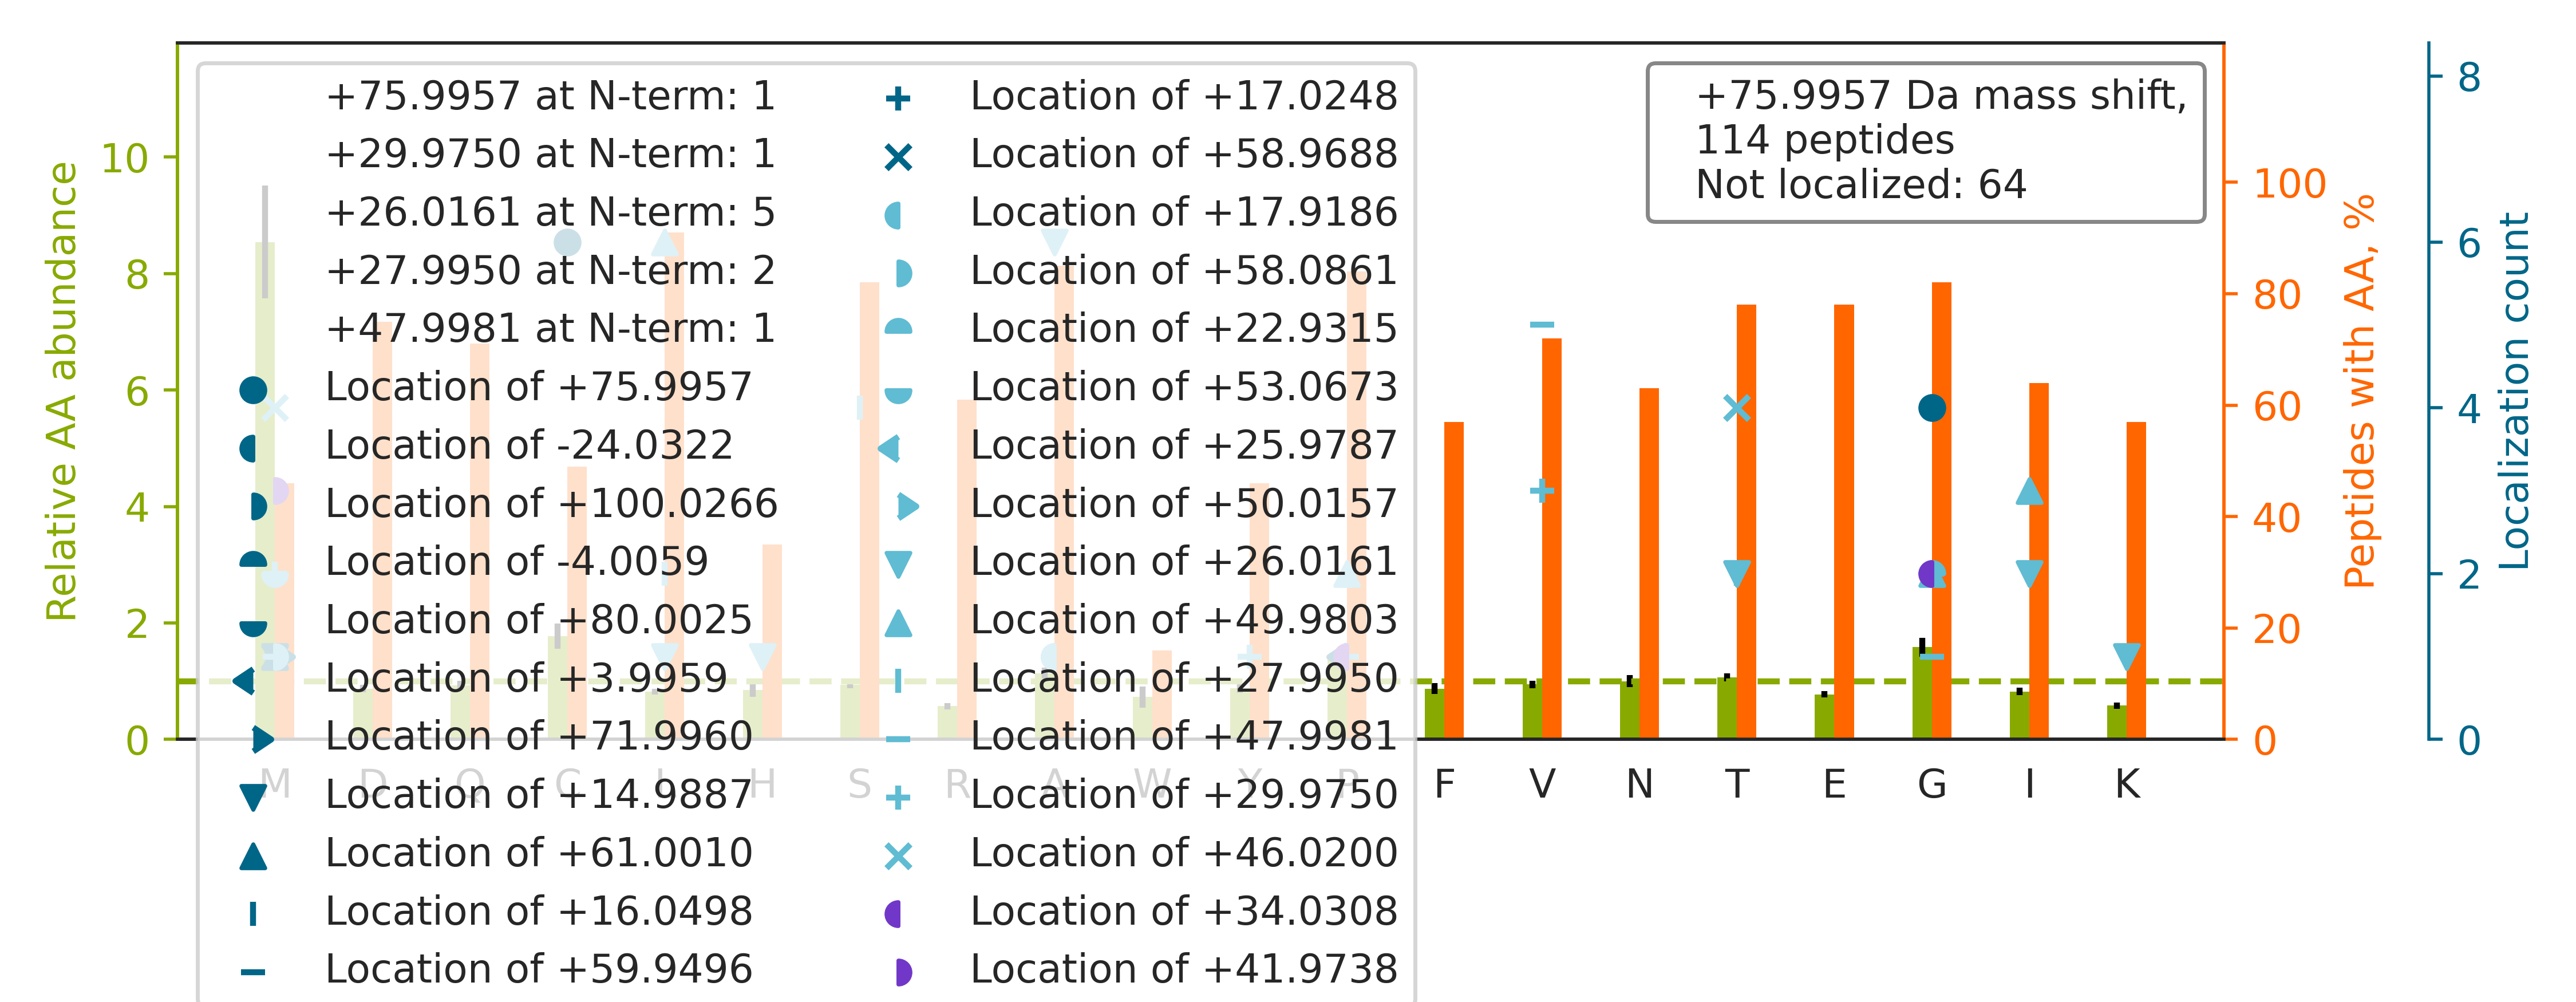

Values plotted in this chart, from the file beside it:
top isoform	localization score	spectrum
R.ALGA[+26]L[+50]VDSCAPGLCPDWDSWDASKPVTN…	0.1164	63CPTAC_COprospective_W_VU_20160316_11CO…
R.FQSSAVMALQEACEAYLVGLFEDTNLCAIHAK.R		57CPTAC_COprospective_W_VU_20160317_15CO…
K.GQELC[+76]ADYSENTFTEYK.K	0.5919	05CPTAC_COprospective_W_VU_20150915_05CO…
R.TTGIVMDSGDGVTHIVPIYEGYALPHAILR.L		32CPTAC_COprospective_W_VU_20150818_20CO…
K.SGDAAIVDMVPG[+23]KPM[+53]CVESFSDYPPLGR…	0.4231	43CPTAC_COprospective_W_VU_20151130_01CO…
R.RGGICNGDGG[+76]TPLVCEGLAHGVASFSLGPCGR.…	0.8602	93CPTAC_COprospective_W_VU_20160729_11CO…
K.AVANFFSGSCAPCADGTDFPQLCQLCPGCGCSTLNQYF…		39CPTAC_COprospective_W_VU_20150909_09CO…
R.LDLLEEQV[+48]AGAMQACGQLCS[+28]GAPGEQDS…	0.02599	52CPTAC_COprospective_W_VU_20160223_11CO…
K.GCPAALPLSNLY[+30]ET[+46]LGVVGSTTTQLYTD…	0.002494	05CPTAC_COprospective_W_VU_20150915_05CO…
R.GLTGPIGPPGPAGAPGDKGESGPSGPAGPTGAR.G		35CPTAC_COprospective_W_VU_20150901_16CO…
K.NM[+42]ITG[+34]TSQADCAVLIVAAGVGEFEAGIS…	0.8394	43CPTAC_COprospective_W_VU_20151130_01CO…
K.MSCMDNKDGSCSVEYIPYEAGTYSLNVTYGGHQVPGSP…		33CPTAC_COprospective_W_VU_20150818_11CO…
R.AALPSHVVTMLDNFPTNLHPMSQLSAAVTALNSESNFA…		86CPTAC_COprospective_W_VU_20160628_11CO…
R.GGLGGGYGGASGMGGITAVTVNQSLLSPLVLEVDPNIQ…		71CPTAC_COprospective_W_VU_20160414_14CO…
K.NVIGGFECTCEEGFEPGPMMTCEDINECAQNPLLCAFR…		52CPTAC_COprospective_W_VU_20160223_11CO…
K.TPGAVNACHLSCSALLQDNIADAVACAK.R		88CPTAC_COprospective_W_VU_20160705_11CO…
R.VGNVQELSELSEQVLETLHDAMHETLCPGVTDAAK.A		85CPTAC_COprospective_W_VU_20160630_11CO…
K.VFPLSLCSTQPDGNVVIACLVQGFFPQEPLSVTWSESG…		09CPTAC_COprospective_W_VU_20150928_05CO…
R.EALATLKPQAGLIVP[+34]QAVPSSQPSVVGAGEPMD…	0.8766	49CPTAC_COprospective_W_VU_20151222_11CO…
R.TP[+50]SSYGA[+26]GELLDFSLADAVNQEFLTTR.…	0.9246	76CPTAC_COprospective_W_VU_20160502_11CO…
R.IADISQVYTQNAEM[+46]RPLGCCM[+30]ILIGIDE…	0.4562	86CPTAC_COprospective_W_VU_20160628_11CO…
K.GDAGQPGEKGSPGAQGPPGAPGPLGIAGITGAR.G		05CPTAC_COprospective_W_VU_20150915_05CO…
R.GAPGAVGA[+26]P[+50]GPAGATGDRGEAGAAGPAG…	0.8747	92CPTAC_COprospective_W_VU_20160728_11CO…
K.VEYTPYEEGLHSVDVTYDGSPVPSSPFQVPVTEGCDPS…		65CPTAC_COprospective_W_VU_20160322_05CO…
R.AAPFNNWMEGAMEDLQDTFIVHTIEEIQGLTTAHEQFK…		28CPTAC_COprospective_W_VU_20150810_05CO…
-.MMCGAPSATQPATAETQHIADQVR.S		22CPTAC_COprospective_W_VU_20150202_05CO…
K.VIHDNFGIVEGLMTTVHAITATQK.T		29CPTAC_COprospective_W_VU_20150810_11CO…
R.NQSFC[+76]PTVNLDKLWTLVSEQTR.V	0.9229	03CPTAC_COprospective_W_VU_20150624_05CO…
K.YGPPCPSCPAPEFLGGPSVFLFPPKPK.D		38CPTAC_COprospective_W_VU_20150904_11CO…
R.KC[+76]APGTCQNLDGSYR.C	0.9997	71CPTAC_COprospective_W_VU_20160414_14CO…
K.NMQEPIALHEM[+42]DTSNG[+34]VLLPFYDPDTSI…	0.9189	85CPTAC_COprospective_W_VU_20160630_11CO…
R.GFSGLQGPPGPPGSPGEQGPSGASGPAGPR.G		05CPTAC_COprospective_W_VU_20150915_05CO…
K.GSPGAQGPPGAPGPLGIAGITGAR.G		41CPTAC_COprospective_W_VU_20151124_21CO…
R.DDLFNTNATIVATLTAACAQHCPEAMICVIANPVNSTI…		37CPTAC_COprospective_W_VU_20150904_16CO…
R.VAPEEHPVLLTEAPLNPK.A		90CPTAC_COprospective_W_VU_20160728_11CO…
K.AM[+30]GIM[+46]NSFVNDIFER.I	0.04985	31CPTAC_COprospective_W_VU_20150810_11CO…
R.L[+28]PSGLGCSTV[+48]LSPEGSAQFAAQIFGLSN…	0.5297	37CPTAC_COprospective_W_VU_20150904_16CO…
R.LSGPVHGLQFCPFEDVLGVGHTGGITSMLVPGAGEPNF…		88CPTAC_COprospective_W_VU_20160705_11CO…
K.GCPAALPLSNLYETLGVVGSTTTQLYTDRTEK.L		05CPTAC_COprospective_W_VU_20150915_05CO…
R.LQVQLAPVMQLFVTLDQASQGQVQGLCGNFNGLEGDDF…		28CPTAC_COprospective_W_VU_20150810_05CO…
K.TFPGFFSPMLGEFVSETESRGSESGIFTNTK.E		86CPTAC_COprospective_W_VU_20160628_11CO…
R.L[+28]EG[+48]LTDEINFLR.Q	0.2682	63CPTAC_COprospective_W_VU_20160316_11CO…
R.LPPEKVNPLGGAVALGHPLGCTGAR.Q		54CPTAC_COprospective_W_VU_20160226_01CO…
K.SCDKTHTCPPCPAPELLGGPSVFLFPPKPK.D		36CPTAC_COprospective_W_VU_20150824_11CO…
R.WYQA[+26]G[+50]AYQPFFR.G	0.9039	32CPTAC_COprospective_W_VU_20150818_20CO…
R.GPQGLQGQQGGAGPTGPPG[+76]EPGDPGPMGPIGSR…	0.08576	03CPTAC_COprospective_W_VU_20150624_05CO…
R.MPCAEDYLS[+28]V[+48]VLNQLCVLHEK.T	0.516	21CPTAC_COprospective_W_VU_20151112_20CO…
R.GPPG[+76]ESGAAGPTGPIGSR.G	0.9104	14CPTAC_COprospective_W_VU_20151030_06CO…
R.KLGCEVLGVSVDSQFTHLAWINTPR.K		36CPTAC_COprospective_W_VU_20150824_11CO…
K.AFQYVETHGEVC[+76]PANWTPDSPTIKPSPAASK.E	0.8035	35CPTAC_COprospective_W_VU_20150901_16CO…
R.CPETLFQPSFIGMESAGIHETTYNSIMKCDIDIR.K		41CPTAC_COprospective_W_VU_20151124_21CO…
R.AQAALQAVNSVQSGNLAL[+50]AASAAAVDAGMAMA[…	0.3173	35CPTAC_COprospective_W_VU_20150901_16CO…
K.KIGYNPDTVAFVPISGWNGDNM[+60]LEPSANM[+16…	0.8056	15CPTAC_COprospective_W_VU_20151102_09CO…
K.HTGPGILSM[+100]ANA[-24]GPNTNGSQFFICTAK…	0.6382	92CPTAC_COprospective_W_VU_20160728_11CO…
K.APDAGGCLHADPDLGVLCP[+48]T[+28]GCQLQEAL…	0.7545	25CPTAC_COprospective_W_VU_20160726_05CO…
R.LPEEWSQWLGGSSWPGYVRPLPPAAIESPAVAAPAYSR…		36CPTAC_COprospective_W_VU_20150824_11CO…
K.HQEHILRFASWALESDNNTALLLSK.K		03CPTAC_COprospective_W_VU_20150624_05CO…
K.YGAAVPGVLGGLGALGGVGIPGGVVGAGPAAAAAAAK.…		27CPTAC_COprospective_W_VU_20150810_22CO…
R.V[+48]S[+28]FELFADKVPK.T	1	49CPTAC_COprospective_W_VU_20151222_11CO…
R.VTYMTAQG[+23]DPEEEVIGTVM[+53]VPGSQNNLL…	0.7404	28CPTAC_COprospective_W_VU_20150810_05CO…
... 54 more rows
